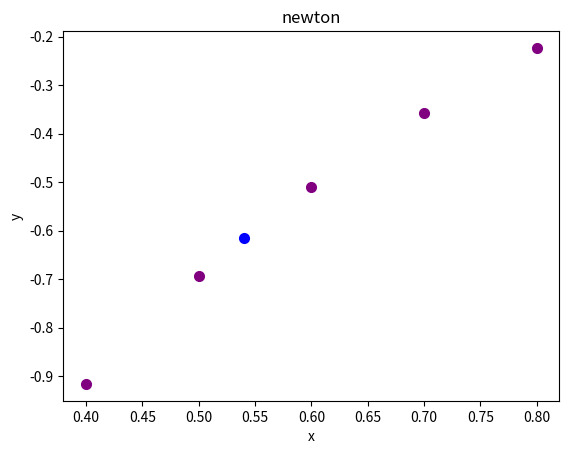

Here is the Python script that generated this plot:
import matplotlib.pyplot as plt
import math


# ================================================= == interpolación lagrange ================================================== ===================
def lagrange(x_, y, a):
    """
    Obtenciòn de la interpolación de Lagrange
    : param x_: valor de lista de x
    : param y: valor de lista de y
    : param a: número a interpolar
    : return: devuelve el resultado de la interpolación
    """
    ans = 0.0
    for i in range(len(y)):
        t_ = y[i]
        for j in range(len(y)):
            if i != j:
                t_ *= (a - x_[j]) / (x_[i] - x_[j])
        ans += t_
    return ans


# ================================================= == interpolación newton ==================================================
def table(x_, y):
    """
    Obtenciòn de la tabla de interpolación de Newton
    : param x_: valor de la lista x
    : param y: valor de la lista y
    : return: vuelve a la tabla de interpolación
    """
    quotient = [[0] * len(x_) for _ in range(len(x_))]
    for n_ in range(len(x_)):
        quotient[n_][0] = y[n_]
    for i in range(1, len(x_)):
        for j in range(i, len(x_)):
            # j-i determina los elementos diagonales
            quotient[j][i] = (quotient[j][i - 1] - quotient[j - 1][i - 1]) / (
                x_[j] - x_[j - i]
            )
    return quotient


def get_corner(result):
    """
    Obtenga elementos diagonales a través de la tabla de interpolación
    : resultado del parámetro: resultado de la tabla de interpolación
    : return: elemento diagonal
    """
    link = []
    for i in range(len(result)):
        link.append(result[i][i])
    return link


def newton(data_set, x_p, x_7):
    """
    Resultados de la interpolación de Newton
    : param data_set: diagonal del problema resuelto
    : param x_p: valor de entrada
    : param x_7: el valor de lista original de x
    : return: resultado de la interpolación de Newton
    """
    result = data_set[0]
    for i in range(1, len(data_set)):
        p = data_set[i]
        for j in range(i):
            p *= x_p - x_7[j]
        result += p
    return result


# ================================================= ============= Dibujo de imágenes ==================================== =================
def draw_picture(x_list, y_list, node):
    plt.title("newton")
    plt.xlabel("x")
    plt.ylabel("y")
    # plt.plot(x_list, y_list, color="red")
    for i in range(len(x_list)):
        plt.scatter(x_list[i], y_list[i], color="purple", linewidths=2)
    plt.scatter(node[0], node[1], color="blue", linewidth=2)
    plt.show()


if __name__ == "__main__":
    x = 0.54
    x_1 = [0.4, 0.5, 0.6, 0.7, 0.8]
    y_1 = [-0.9163, -0.6931, -0.5108, -0.3567, -0.2231]
    middle = table(x_1, y_1)
    n = get_corner(middle)
    newton = newton(n, x, x_1)
    lagrange = lagrange(x_1, y_1, 0.54)
    print("Verdadero valor: {}".format(math.log(0.54, math.e)))
    print("Interpolación de Lagrange: {}".format(lagrange))
    print("Interpolación de Newton: {}".format(newton))
    # Dibujar
    draw_picture(x_1, y_1, (x, newton))
